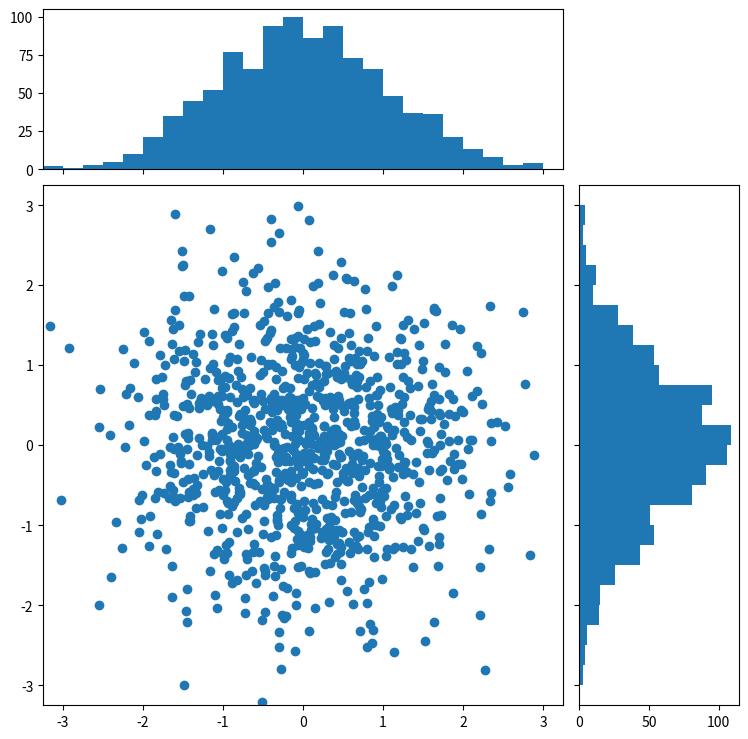

Generate this figure with matplotlib:
import numpy as np
import matplotlib.pyplot as plt
from matplotlib.ticker import NullFormatter

#Random Data
x = np.random.randn(1000)
y = np.random.randn(1000)

nullfmt	= NullFormatter()

#Axes Def'nz
left, width = 0.1, 0.65
bottom, height = 0.1, 0.65
bottom_h = left_h = left+width+0.02

rect_scatter = [left, bottom, width, height]
rect_histx = [left, bottom_h, width, 0.2]
rect_histy = [left_h, bottom, 0.2, height]

#start with a rectangular figure
plt.figure(1, figsize=(8,8))

axScatter = plt.axes(rect_scatter)
axHistx = plt.axes(rect_histx)
axHisty = plt.axes(rect_histy)

#No labels
axHistx.xaxis.set_major_formatter(nullfmt)
axHisty.yaxis.set_major_formatter(nullfmt)

#Scatter plot:
axScatter.scatter(x, y)

#Now determine 'nice' limits by hand:
binwidth = 0.25
xymax = np.max( [np.max(np.fabs(x)), np.max(np.fabs(y))] )
lim = int((xymax/binwidth) + 1) * binwidth

axScatter.set_xlim( (-lim, lim) )
axScatter.set_ylim( (-lim, lim) )

bins = np.arange(-lim, lim + binwidth, binwidth)
axHistx.hist(x, bins=bins)
axHisty.hist(y, bins=bins, orientation='horizontal')

axHistx.set_xlim( axScatter.get_xlim() )
axHisty.set_ylim( axScatter.get_ylim() )

plt.savefig('histexample.png')
